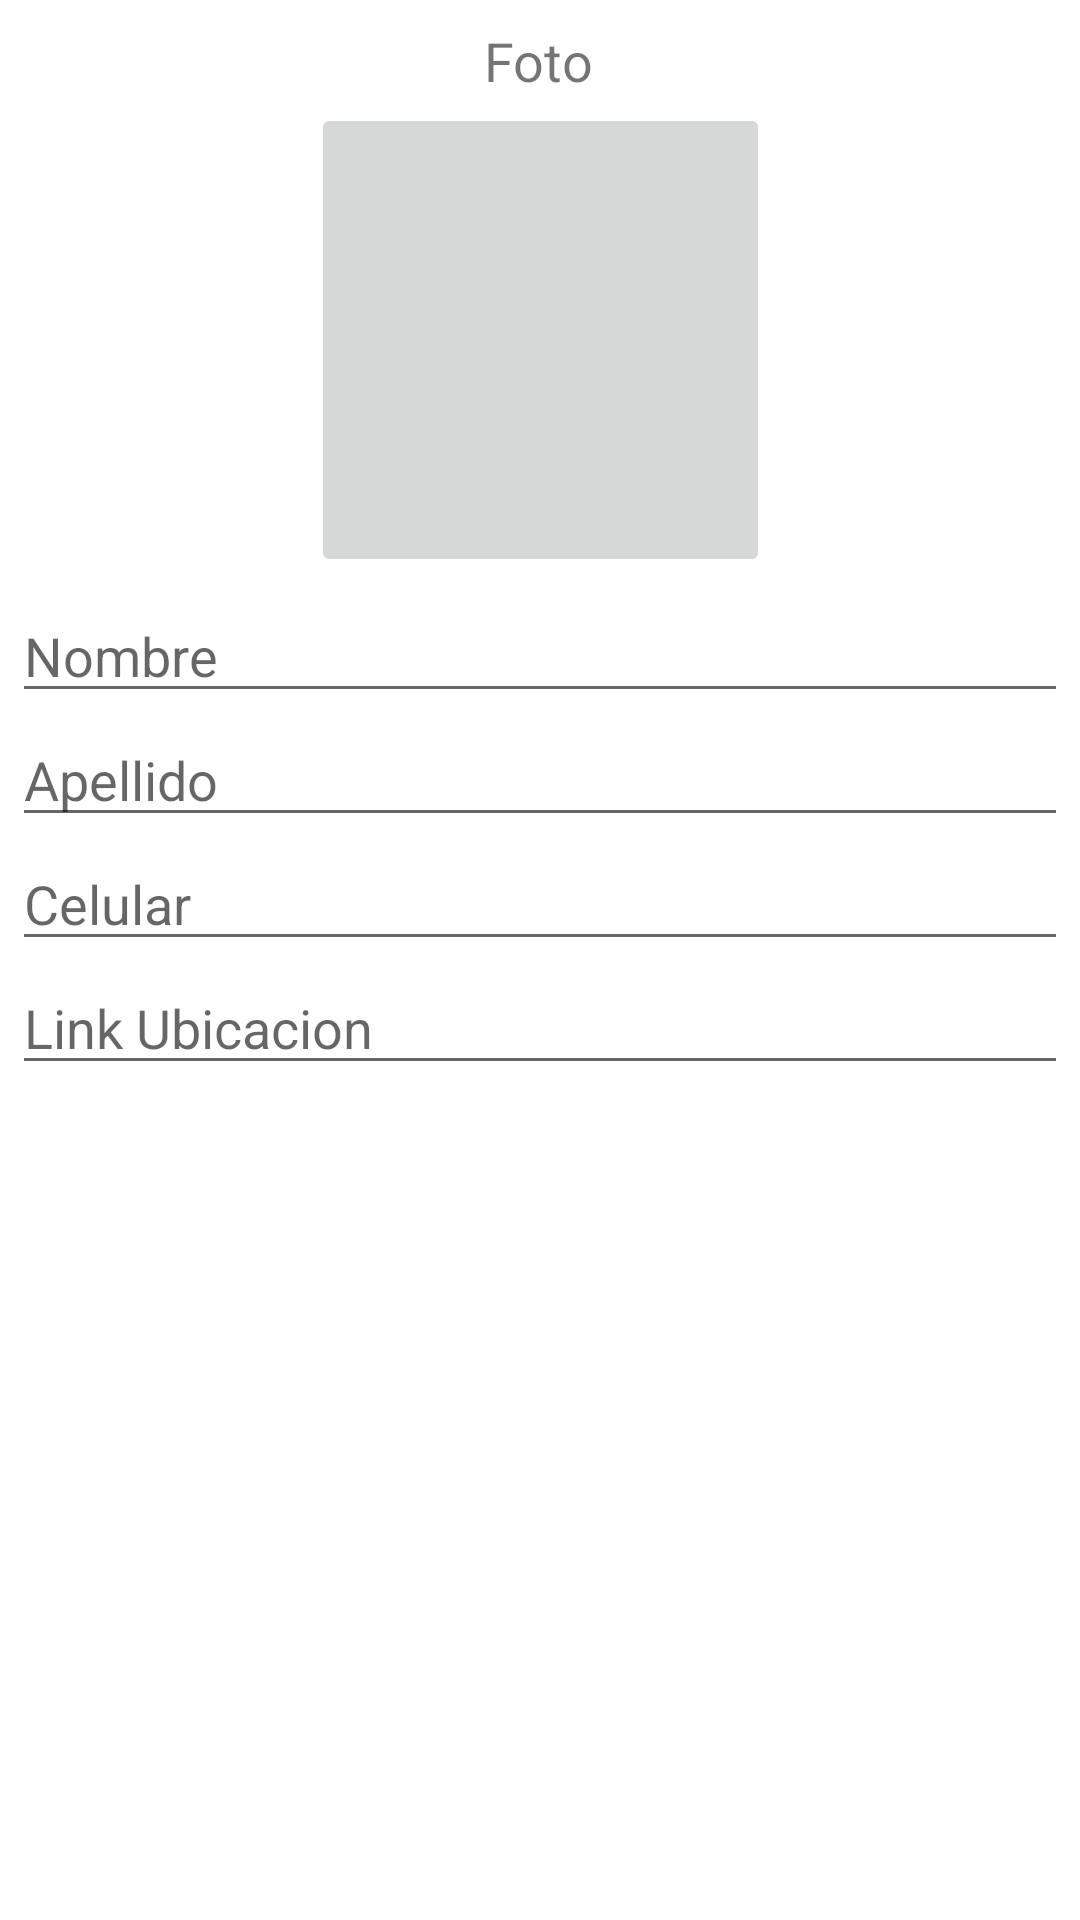

The Android layout XML behind this screen, and the referenced resources:
<!-- AndroidManifest.xml: application theme Theme.PrimerParcial -->
<!-- res/layout/modalcrearusuario.xml -->
<?xml version="1.0" encoding="utf-8"?>
<androidx.constraintlayout.widget.ConstraintLayout xmlns:android="http://schemas.android.com/apk/res/android"
    xmlns:app="http://schemas.android.com/apk/res-auto"
    xmlns:tools="http://schemas.android.com/tools"
    android:layout_width="match_parent"
    android:layout_height="match_parent"
    android:padding="4dp">

    <ImageButton
        android:id="@+id/imageButtonC"
        android:layout_width="153dp"
        android:layout_height="158dp"
        android:layout_marginTop="2dp"
        app:layout_constraintEnd_toEndOf="parent"
        app:layout_constraintStart_toStartOf="parent"
        app:layout_constraintTop_toBottomOf="@+id/textC"
        app:srcCompat="@drawable/imagen" />

    <EditText
        android:id="@+id/editNombreC"
        android:layout_width="0dp"
        android:layout_height="wrap_content"
        android:layout_marginTop="4dp"
        android:ems="10"
        android:hint="Nombre"
        android:inputType="textPersonName"
        app:layout_constraintEnd_toEndOf="parent"
        app:layout_constraintStart_toStartOf="parent"
        app:layout_constraintTop_toBottomOf="@+id/imageButtonC" />

    <EditText
        android:id="@+id/editApellidoC"
        android:layout_width="0dp"
        android:layout_height="wrap_content"
        android:ems="10"
        android:hint="Apellido"
        android:inputType="textPersonName"
        app:layout_constraintEnd_toEndOf="parent"
        app:layout_constraintHorizontal_bias="0.5"
        app:layout_constraintStart_toStartOf="parent"
        app:layout_constraintTop_toBottomOf="@+id/editNombreC" />

    <EditText
        android:id="@+id/editCelularC"
        android:layout_width="0dp"
        android:layout_height="wrap_content"
        android:ems="10"
        android:hint="Celular"
        android:inputType="numberDecimal"
        app:layout_constraintEnd_toEndOf="parent"
        app:layout_constraintHorizontal_bias="0.5"
        app:layout_constraintStart_toStartOf="parent"
        app:layout_constraintTop_toBottomOf="@+id/editApellidoC" />

    <TextView
        android:id="@+id/textC"
        android:layout_width="wrap_content"
        android:layout_height="wrap_content"
        android:layout_marginTop="4dp"
        android:text="Foto"
        android:textSize="18sp"
        app:layout_constraintEnd_toEndOf="parent"
        app:layout_constraintHorizontal_bias="0.498"
        app:layout_constraintStart_toStartOf="parent"
        app:layout_constraintTop_toTopOf="parent" />

    <EditText
        android:id="@+id/editLink"
        android:layout_width="0dp"
        android:layout_height="wrap_content"
        android:ems="10"
        android:hint="Link Ubicacion"
        android:inputType="textPersonName"
        app:layout_constraintBottom_toBottomOf="parent"
        app:layout_constraintEnd_toEndOf="parent"
        app:layout_constraintStart_toStartOf="parent"
        app:layout_constraintTop_toBottomOf="@+id/editCelularC"
        app:layout_constraintVertical_bias="0.0" />
</androidx.constraintlayout.widget.ConstraintLayout>
<!-- resources referenced by this layout -->
<resources>
  <style name="Theme.PrimerParcial" parent="Theme.MaterialComponents.DayNight.NoActionBar">
          
          <item name="colorPrimary">@color/amarillo_700</item>
          <item name="colorPrimaryVariant">@color/black</item>
          <item name="colorOnPrimary">@color/black</item>
          
          <item name="colorSecondary">@color/teal_200</item>
          <item name="colorSecondaryVariant">@color/teal_700</item>
          <item name="colorOnSecondary">@color/black</item>
          
          <item name="android:statusBarColor" tools:targetApi="l">?attr/colorPrimaryVariant</item>
          
      </style>
  <color name="amarillo_700">#FBC02D</color>
  <color name="black">#FF000000</color>
  <color name="teal_200">#FF03DAC5</color>
  <color name="teal_700">#FF018786</color>
</resources>
